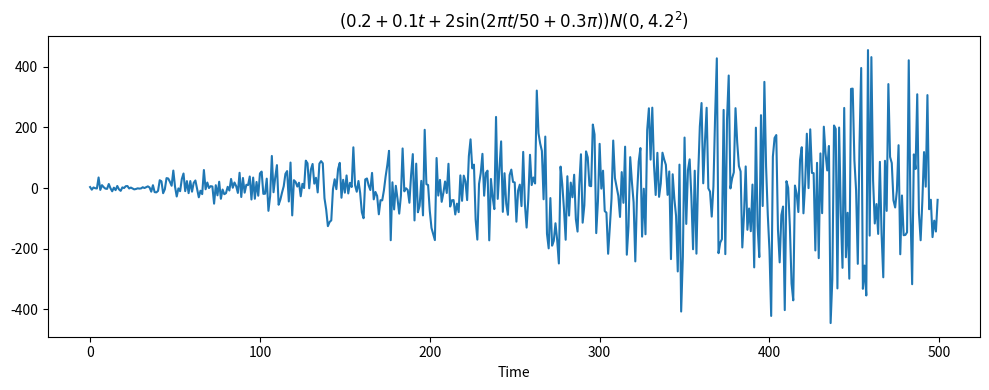

Here is the Python script that generated this plot:
import numpy as np
import pandas as pd
import matplotlib.pyplot as plt

# Defining the time range
t = np.arange(500)

# Defining the functions
f_t = pd.Series(0.2 + 0.1 * t)
p_t = pd.Series(2 * np.sin(2 * np.pi * t / 50 + 0.3 * np.pi))

# Generating noise
np.random.seed(1357)
x_n = pd.Series(np.random.normal(loc=0, scale=4.2, size=500))

# Calculating the required series
fAp_x = (f_t + p_t) * x_n

plt.figure(figsize=(10, 4))
fAp_x.plot()
plt.title(r'$(0.2+0.1t + 2\sin(2\pi t/50+0.3\pi)) N(0, 4.2^2)$')
plt.xlabel('Time')
plt.tight_layout()
plt.savefig("linear_period_gaussian_multiplication", transparent=True, dpi=600)
plt.show()
